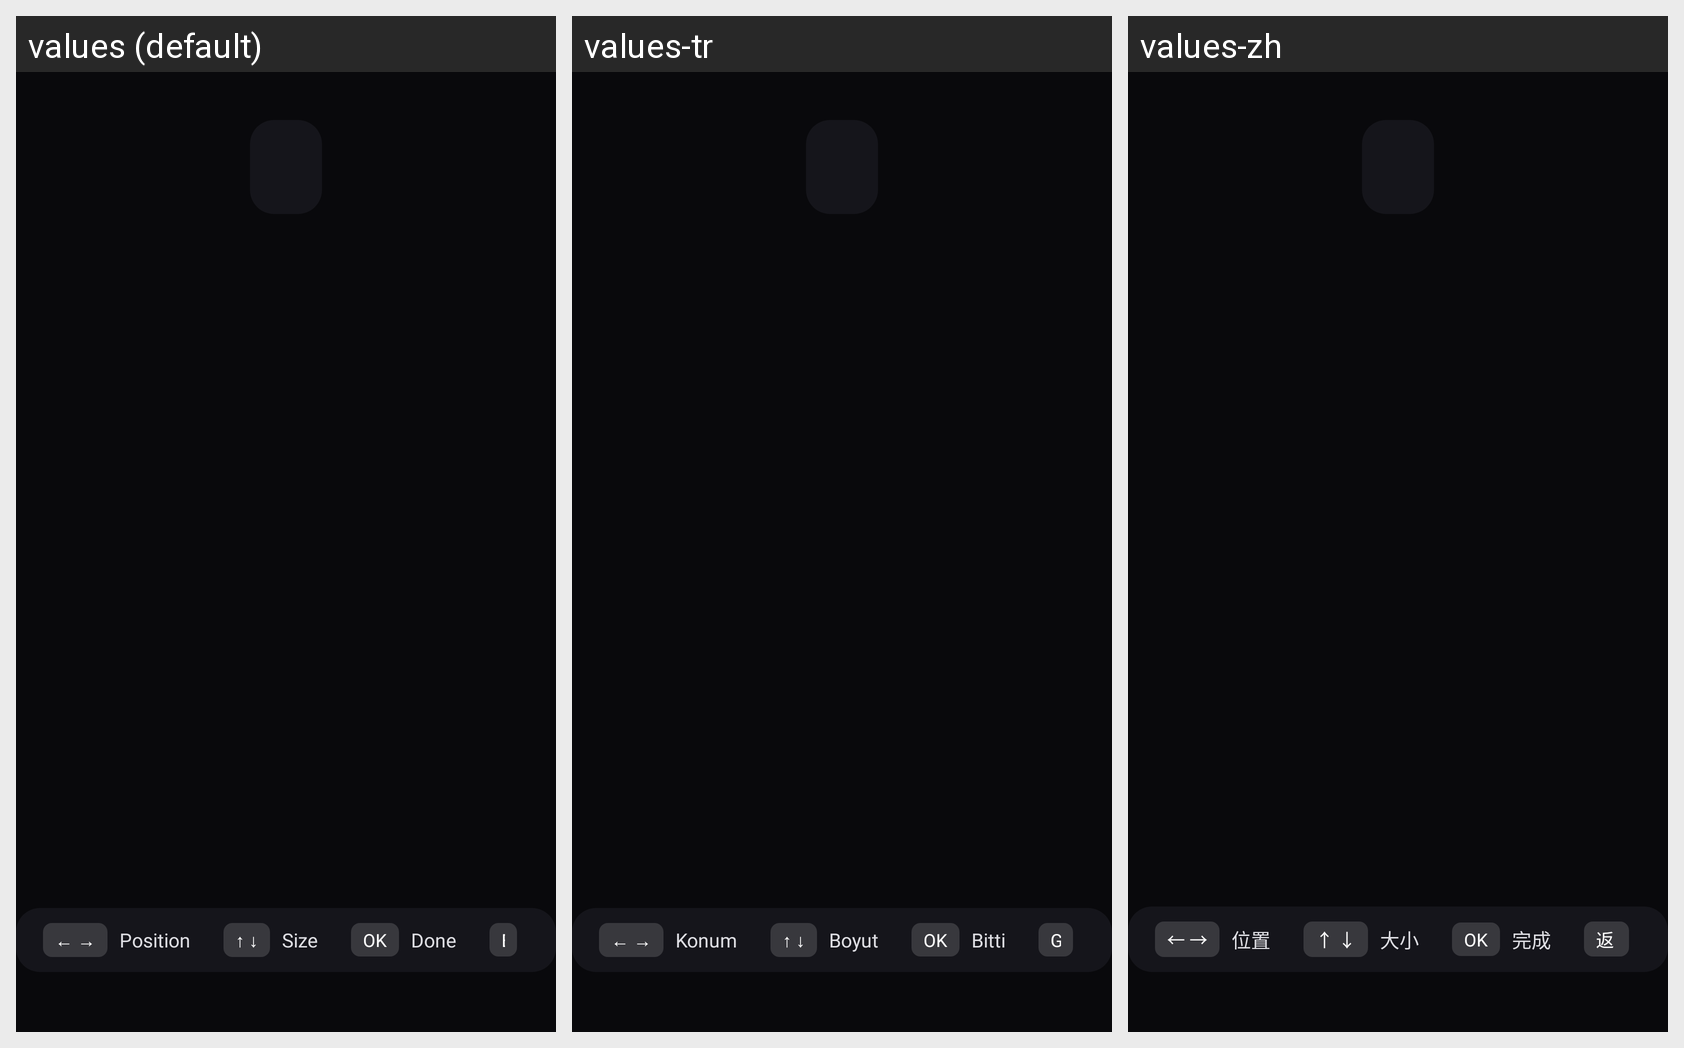

This grid shows one Android layout under several languages. Give, for every string resource on the screen, its name, the default text and each shown locale's text.
Android screen res/layout/include_modify_chat_or_mv.xml rendered under 3 locales, left to right: values (default), values-tr, values-zh. Device: Nexus 5 (rendered at 1080×1920; each locale shown at half size, 540×960, under a caption strip naming it); theme AppTheme_Shrug.
Other locales in the repository, not shown: values-de, values-es, values-fr, values-it, values-ja, values-ko, values-pl, values-pt, values-ru.
Strings drawn on this screen, with the default value and each locale's value (text and hints the layout hard-codes, and strings that could not be matched under every locale, appear in the picture but are not listed):

pa_layout_modify_position
  values: Position
  values-tr: Konum
  values-zh: 位置

pa_layout_modify_size
  values: Size
  values-tr: Boyut
  values-zh: 大小

pa_layout_finish_modify
  values: Done
  values-tr: Bitti
  values-zh: 完成

adjust_key_back
  values: Back
  values-tr: Geri
  values-zh: 返回
